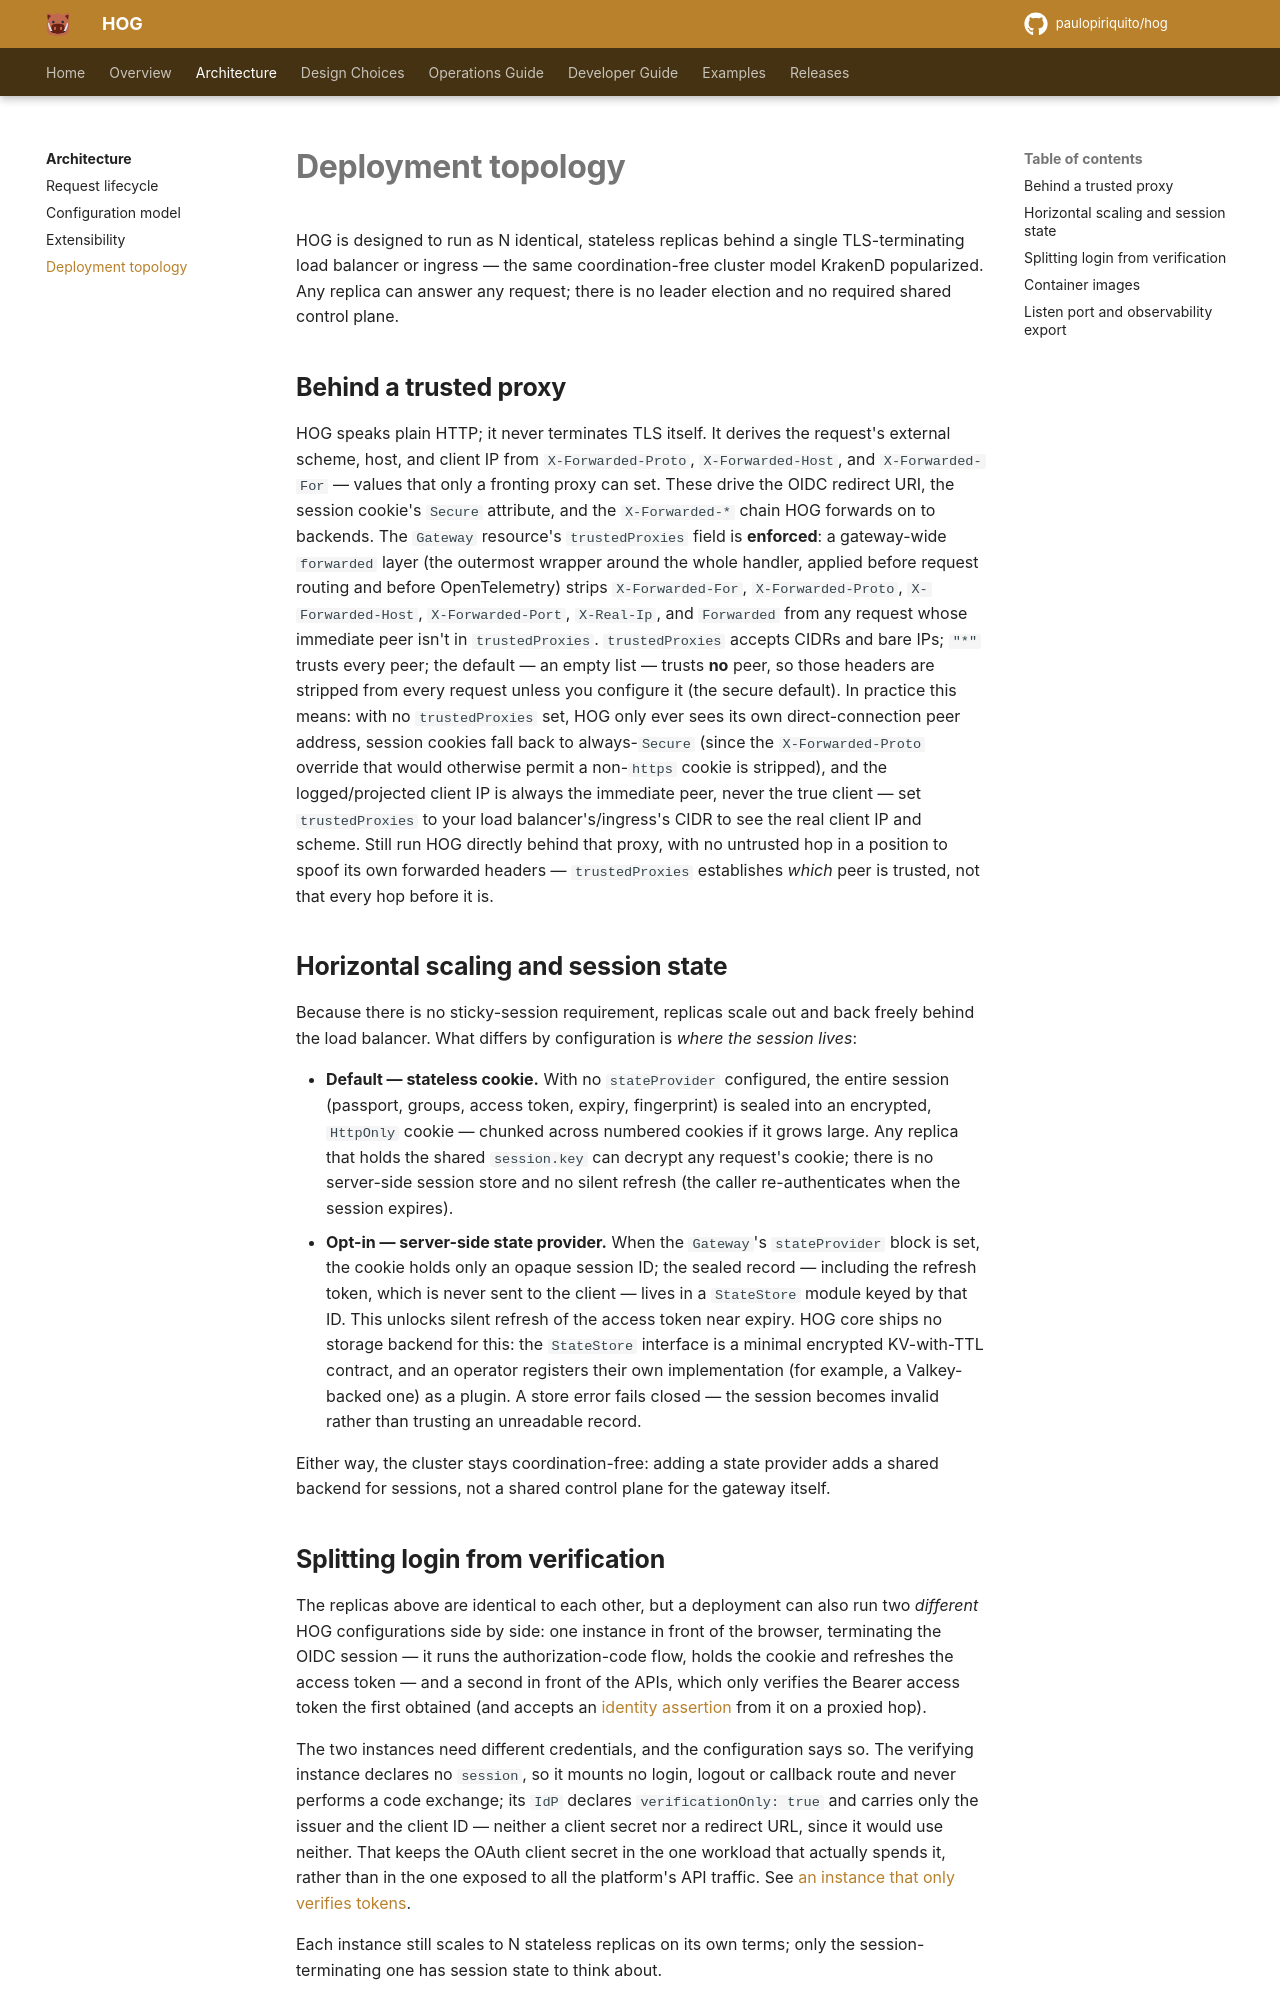

repository: paulopiriquito/hog · page: architecture/deployment/index.html · generator: mkdocs

# Deployment topology

HOG is designed to run as N identical, stateless replicas behind a single
TLS-terminating load balancer or ingress — the same coordination-free cluster
model KrakenD popularized. Any replica can answer any request; there is no
leader election and no required shared control plane.

## Behind a trusted proxy

HOG speaks plain HTTP; it never terminates TLS itself. It derives the
request's external scheme, host, and client IP from `X-Forwarded-Proto`,
`X-Forwarded-Host`, and `X-Forwarded-For` — values that only a fronting proxy
can set. These drive the OIDC redirect URI, the session cookie's `Secure`
attribute, and the `X-Forwarded-*` chain HOG forwards on to backends. The
`Gateway` resource's `trustedProxies` field is **enforced**: a gateway-wide
`forwarded` layer (the outermost wrapper around the whole handler, applied
before request routing and before OpenTelemetry) strips `X-Forwarded-For`,
`X-Forwarded-Proto`, `X-Forwarded-Host`, `X-Forwarded-Port`, `X-Real-Ip`, and
`Forwarded` from any request whose immediate peer isn't in `trustedProxies`.
`trustedProxies` accepts CIDRs and bare IPs; `"*"` trusts every peer; the
default — an empty list — trusts **no** peer, so those headers are stripped
from every request unless you configure it (the secure default). In practice
this means: with no `trustedProxies` set, HOG only ever sees its own
direct-connection peer address, session cookies fall back to always-`Secure`
(since the `X-Forwarded-Proto` override that would otherwise permit a
non-`https` cookie is stripped), and the logged/projected client IP is always
the immediate peer, never the true client — set `trustedProxies` to your load
balancer's/ingress's CIDR to see the real client IP and scheme. Still run HOG
directly behind that proxy, with no untrusted hop in a position to spoof its
own forwarded headers — `trustedProxies` establishes *which* peer is
trusted, not that every hop before it is.

## Horizontal scaling and session state

Because there is no sticky-session requirement, replicas scale out and back
freely behind the load balancer. What differs by configuration is *where the
session lives*:

- **Default — stateless cookie.** With no `stateProvider` configured, the
  entire session (passport, groups, access token, expiry, fingerprint) is
  sealed into an encrypted, `HttpOnly` cookie — chunked across numbered
  cookies if it grows large. Any replica that holds the shared `session.key`
  can decrypt any request's cookie; there is no server-side session store and
  no silent refresh (the caller re-authenticates when the session expires).
- **Opt-in — server-side state provider.** When the `Gateway`'s
  `stateProvider` block is set, the cookie holds only an opaque session ID;
  the sealed record — including the refresh token, which is never sent to the
  client — lives in a `StateStore` module keyed by that ID. This unlocks
  silent refresh of the access token near expiry. HOG core ships no storage
  backend for this: the `StateStore` interface is a minimal encrypted
  KV-with-TTL contract, and an operator registers their own implementation
  (for example, a Valkey-backed one) as a plugin. A store error fails closed
  — the session becomes invalid rather than trusting an unreadable record.

Either way, the cluster stays coordination-free: adding a state provider adds
a shared backend for sessions, not a shared control plane for the gateway
itself.
